The GitHub repository Rujiyuan/USCS-Dataset contains a labelled image folder "USCS-Dataset" with 6 categories: attack, defense, defensive, encirclement, maneuver, offensive. Examples follow, each with its label.

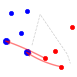
Label: attack

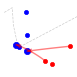
Label: offensive

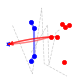
Label: defensive

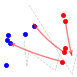
Label: maneuver

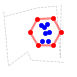
Label: encirclement

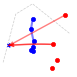
Label: defense
